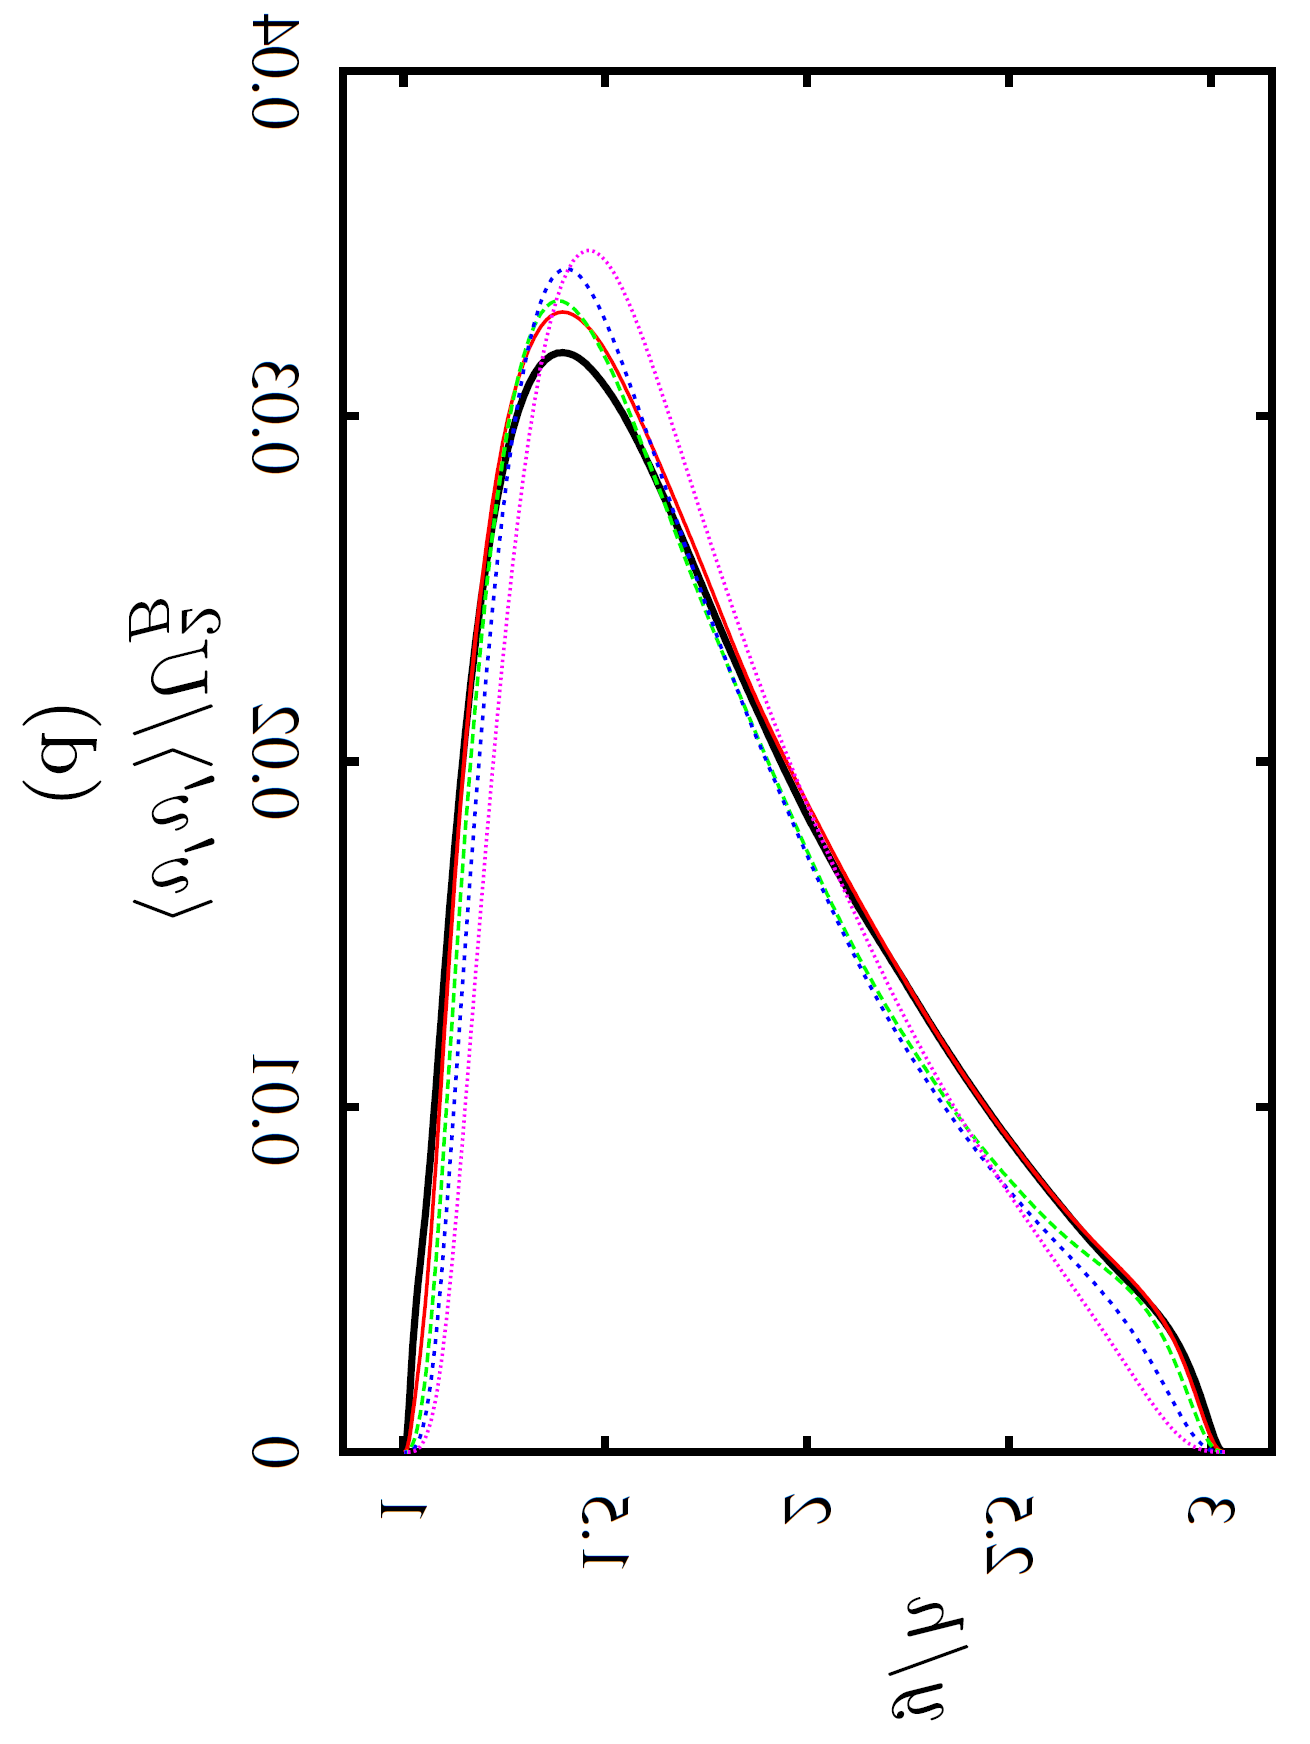

The file beside this chart, header and first rows:
x, Curve04
1.003, -1.94e-05
1.016, 0.0003649
1.028, 0.001465
1.04, 0.00265
1.053, 0.003911
1.065, 0.005803
1.078, 0.007771
1.09, 0.009831
1.102, 0.01216
1.115, 0.01456
1.127, 0.0166
1.139, 0.01852
1.152, 0.02032
1.164, 0.02194
1.177, 0.02334
1.189, 0.02459
1.201, 0.02579
1.214, 0.02691
1.226, 0.02785
1.239, 0.02869
1.251, 0.02945
1.263, 0.03015
1.276, 0.03076
1.288, 0.03127
1.301, 0.03169
1.313, 0.03204
1.325, 0.03234
1.338, 0.03257
1.35, 0.03276
1.362, 0.0329
1.375, 0.03298
1.387, 0.03302
1.4, 0.03302
1.412, 0.03298
1.424, 0.03291
1.437, 0.03281
1.449, 0.03269
1.462, 0.03254
1.474, 0.03237
1.486, 0.03217
1.499, 0.03194
1.511, 0.0317
1.524, 0.03147
1.536, 0.0312
1.548, 0.0309
1.561, 0.03058
1.573, 0.03026
1.585, 0.02994
1.598, 0.02961
1.61, 0.02928
1.623, 0.02895
1.635, 0.02861
1.647, 0.02828
1.66, 0.02794
1.672, 0.0276
1.685, 0.02726
1.697, 0.02692
1.709, 0.02656
1.722, 0.0262
1.734, 0.02584
... 104 more rows
